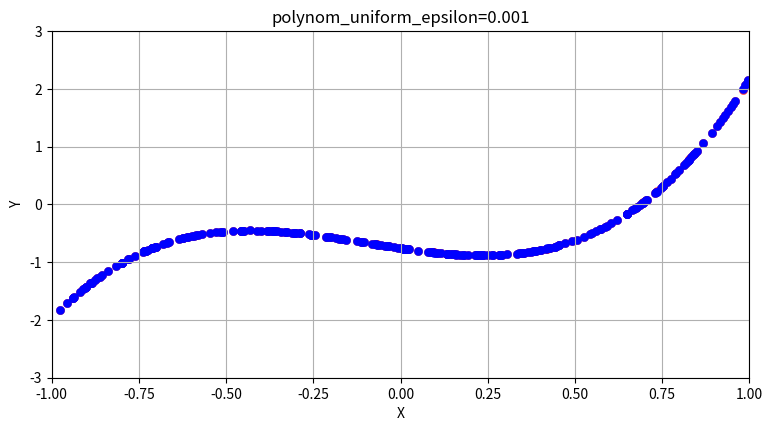
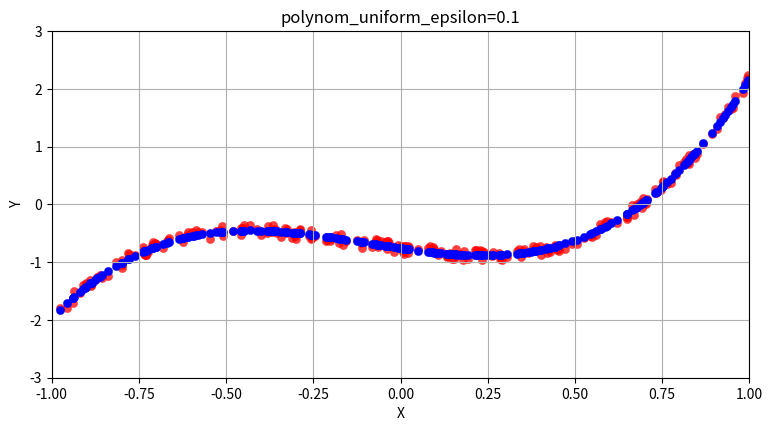
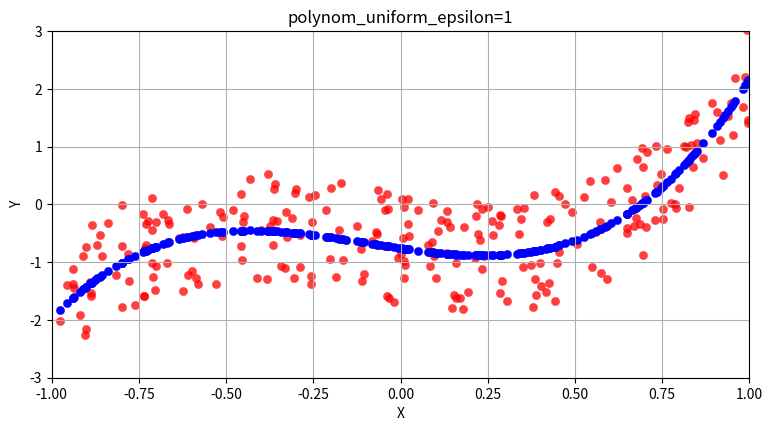
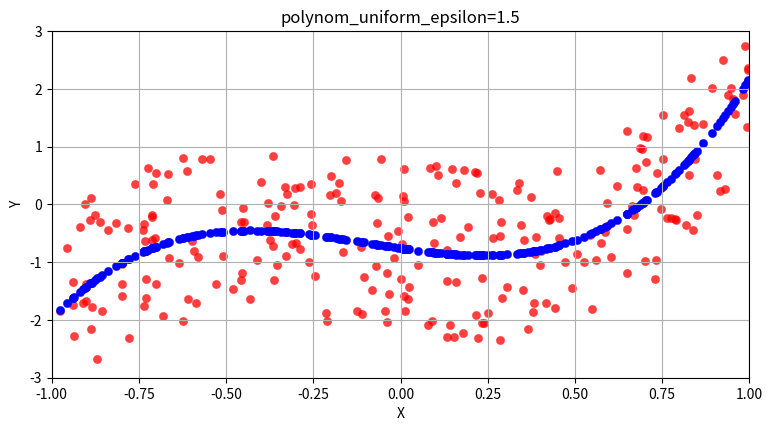
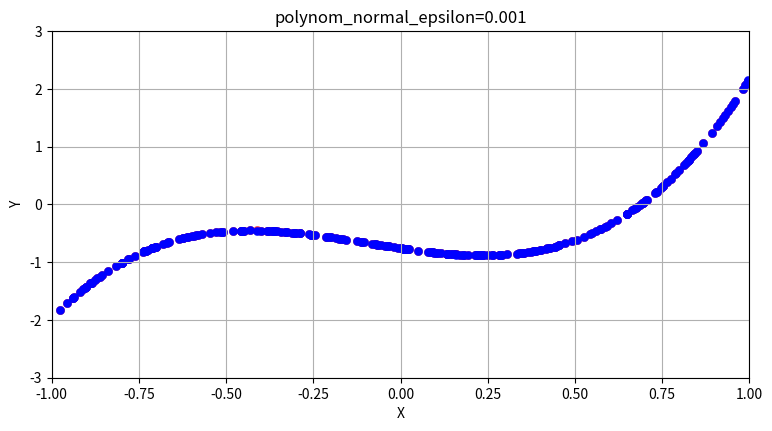
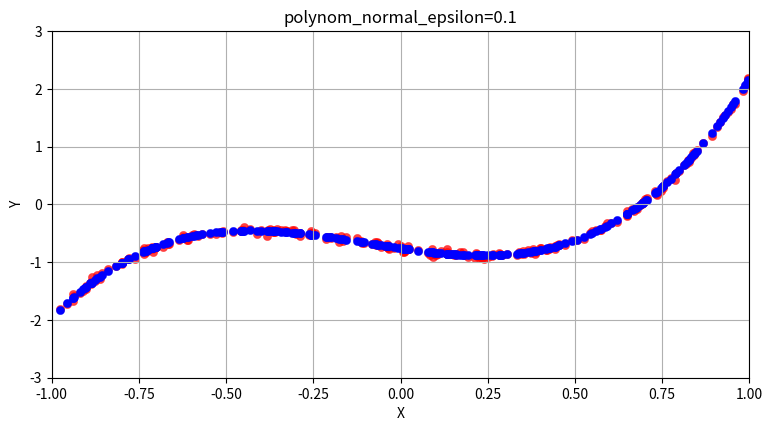
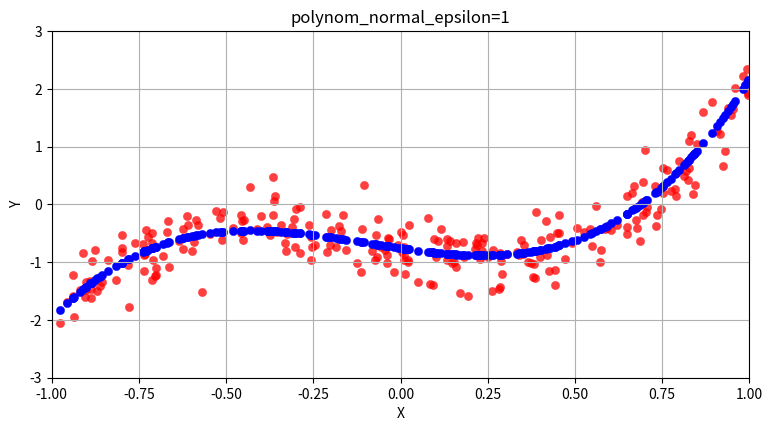
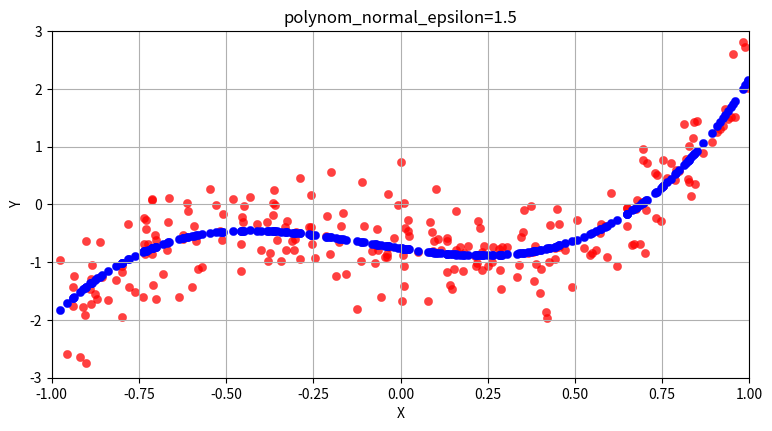
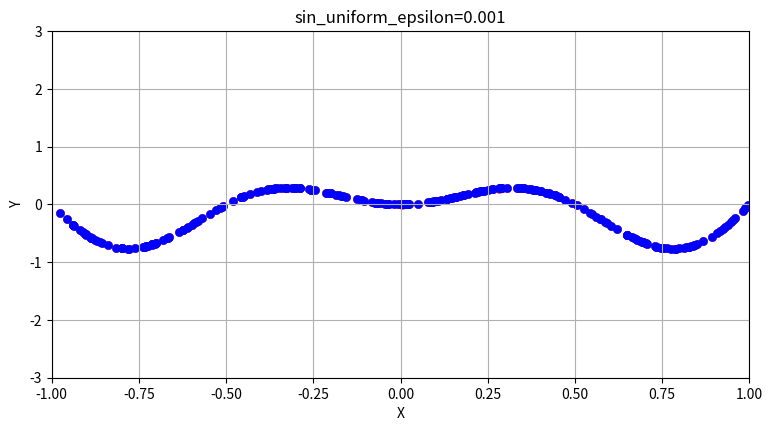
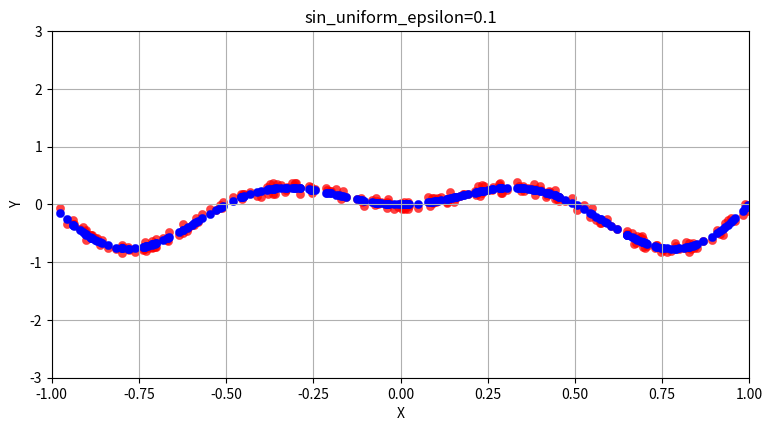
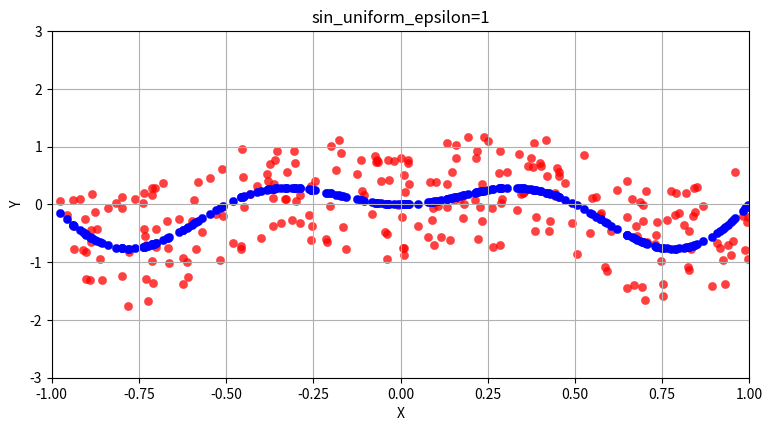
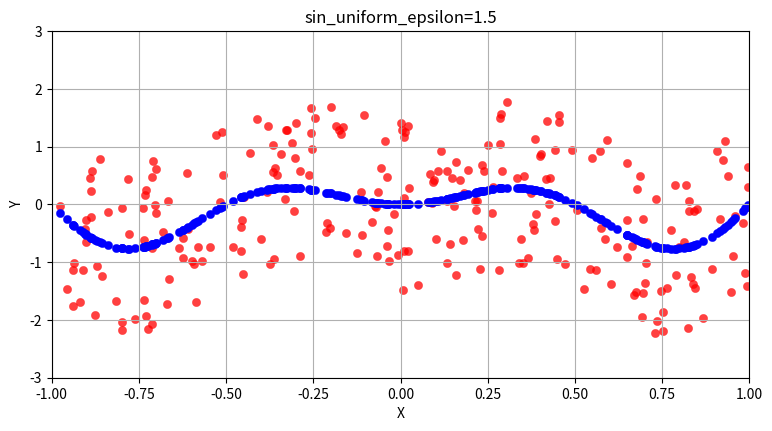
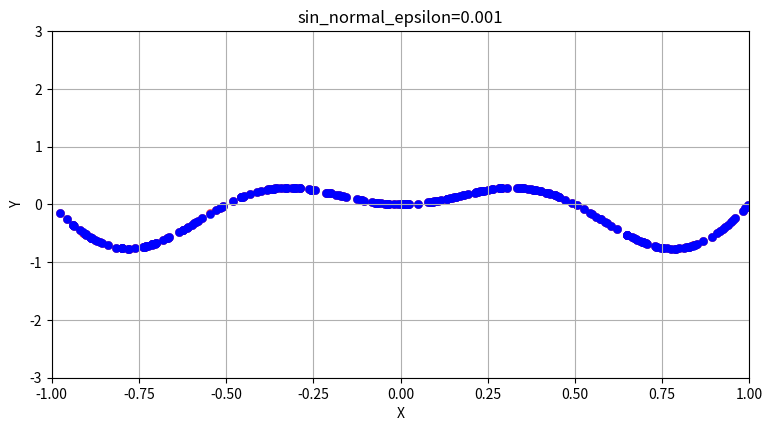
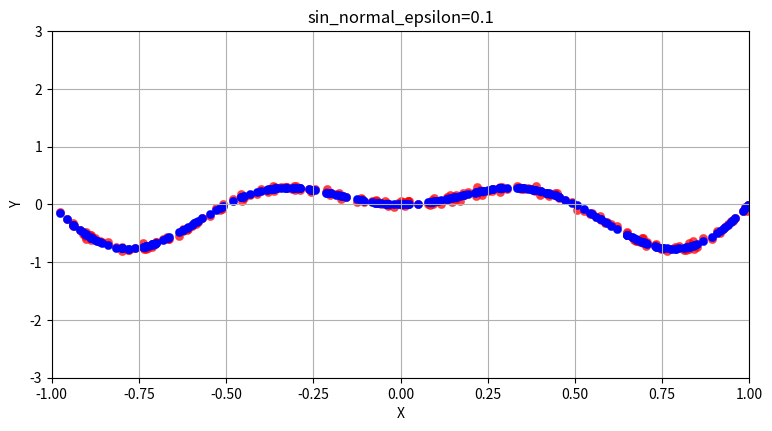
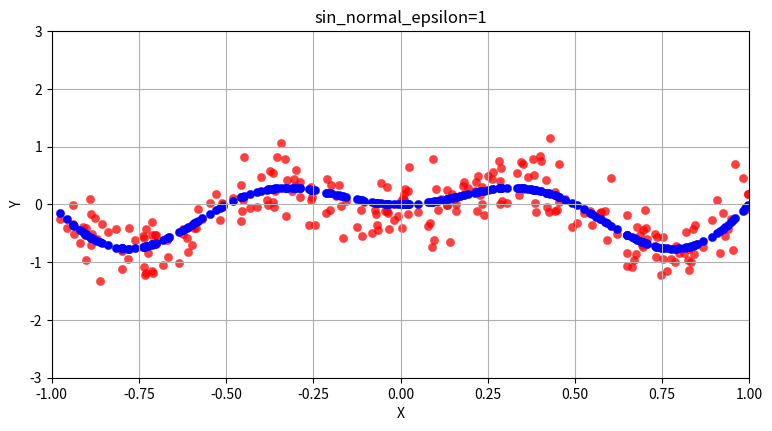
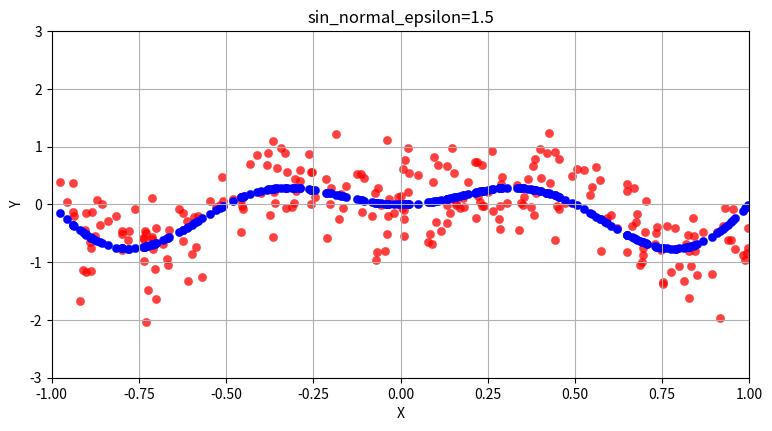

Reproduce these figures in Python, in order.
import math
import numpy as np
import scipy as sp
from matplotlib import pyplot as plt

N = 250 # size of sample
sample = np.empty((N, 2), dtype = float)
epsilons = [0.001, 0.1, 1, 1.5] # epsilon variability
rng = np.random.default_rng() # random generator
a, b, c, d = rng.uniform(low = -3.0, high = 3.0, size = 4) # random coefficient

def f(x : float, option : int = 1):
  global a, b, c, d

  if option == 0:
    return a * np.pow(x, 3) + b * np.pow(x, 2) + c * x + d

  elif option == 1:
    return x * np.sin(2 * np.pi * x)

def draw_graph(title : str, X : np.array, y_original : np.array, y_noised : np.array) -> None:
    plt.figure(figsize = (9, 4.5))
    plt.title(title)
    plt.xlabel('X')
    plt.ylabel('Y')
    plt.xlim(-1, 1)
    plt.ylim(-3, 3)
    plt.scatter(X, y_noised, c = 'red', linewidths = 0.25, alpha = 0.75)
    plt.scatter(X, y_original, c = 'blue', linewidths = 0.25)
    plt.grid(True)
    plt.show()

for i in range(N):
    sample[i][0] = rng.uniform(low = -1.0, high = 1.0)

for func in range(2):
    clear = f(sample[:, 0], option = func)
    for distribution in range(2):
        for eps in epsilons:
            for i in range(N):

                if distribution == 0:
                    sample[i][1] = f(sample[i][0], option = func) + rng.uniform(low = -eps, high = eps)
                else:
                    sample[i][1] = f(sample[i][0], option = func) + np.clip(rng.normal(loc = 0.0, scale = eps / 3), -eps, eps)

            if func == 0:
                title = 'polynom'
            if func == 1:
                title = 'sin'

            if distribution == 0:
                title += '_uniform'
            if distribution == 1:
                title += '_normal'

            title += f"_epsilon={eps}"
            draw_graph(title, sample[:, 0], clear, sample[:, 1])

class PolynomicalRegression():
    def __init__(self, degree : int) -> None:
        self.degree = degree
        self.weights = None

    def _design_matrix(self, X : np.array) -> None:
        wandermond_matrix = np.ones(X.shape[0], dtype=float).reshape(-1, 1)

        for i in range(1, self.degree + 1):
            wandermond_matrix = np.c_[wandermond_matrix, X ** i]

        return wandermond_matrix

    def _loss(self, y_true : np.array, y_score : np.array) -> float:
        return np.mean((y_true - y_score) ** 2)

    def fit(self, X: np.array,
            y : np.array,
            n_iterations : int = 1000,
            learning_rate : float = 0.01,
            verbose : int = 100) -> np.array:

        self.weights = np.random.randn(self.degree + 1, 1)
        X_poly = self._design_matrix(X)

        for iter in range(n_iterations):
            y_pred = X_poly @ self.weights
            loss = self._loss(y, y_pred)
            if iter % verbose == 0:
                print(loss)
            grad = 2 / X.shape[0] * X_poly.T @ (y_pred - y)

            self.weights = self.weights - learning_rate * grad

        return self.weights

    def predict(self, X: np.array) -> np.array:
        if self.weights is not None:
            X_poly = self._design_matrix(X)
            return X_poly @ self.weights

def split_data(X: np.array, y: np.array, ratio : float = 0.33, random_state : int = 42):
    rng = np.random.default_rng(seed = random_state)
    idx = np.arange(X.shape[0])
    rng.shuffle(idx)
    left_share = int(ratio * X.shape[0])

    X_left = X[idx[: left_share]]
    y_left = y[idx[: left_share]]
    X_right = X[idx[left_share: ]]
    y_right = y[idx[left_share: ]]

    return X_left, y_left, X_right, y_right

X_train, y_train, X_test, y_test = split_data(sample[:, 0], sample[:, 1])

for m in range(21):
    model = PolynomicalRegression(degree = m)
    model.fit(X_train, y_train, learning_rate = 0.1, n_iterations = 300, verbose = 150)
    y_pred = model.predict(X_test)